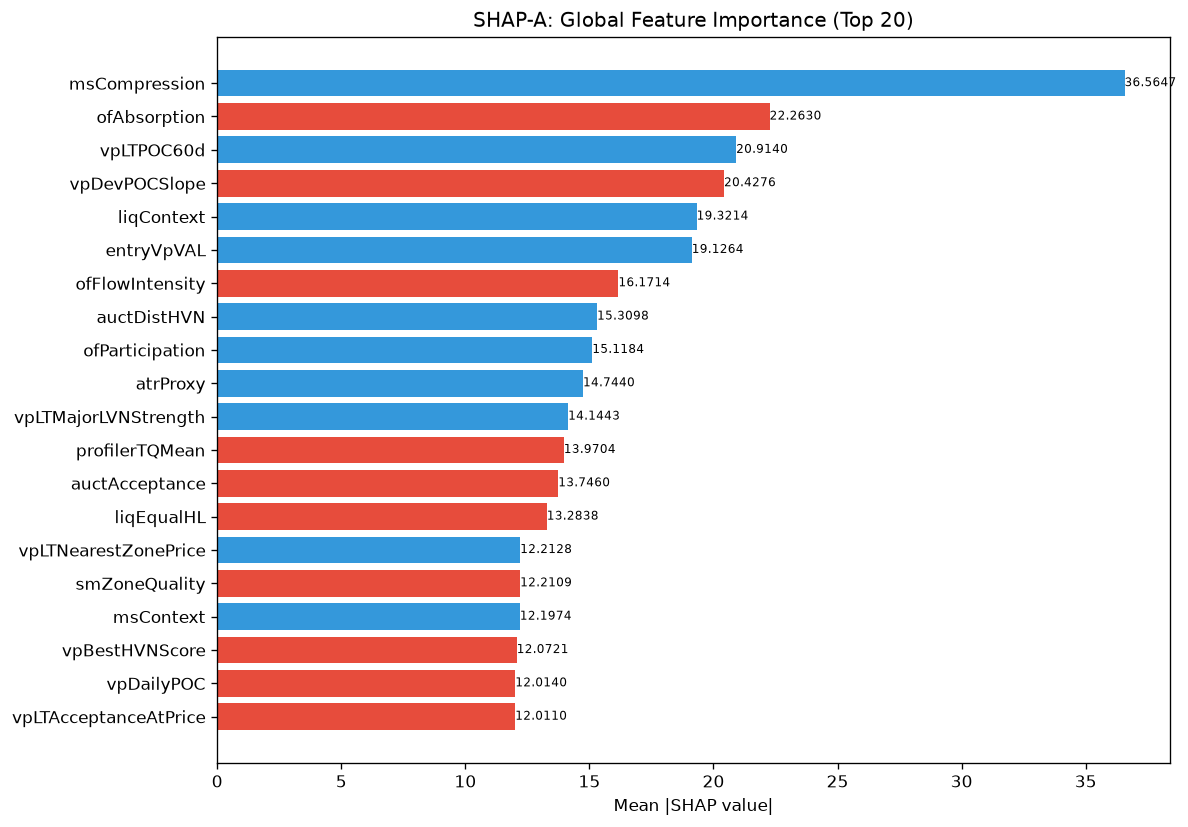

Source data for this figure (header and first rows):
feature, category, mean_abs_shap, mean_shap, std_shap, rank
msCompression, unknown, 36.56, 15.09, 66.25, 1
ofAbsorption, unknown, 22.26, -3.936, 27.43, 2
vpLTPOC60d, unknown, 20.91, 5.438, 25.39, 3
vpDevPOCSlope, unknown, 20.43, -0.9994, 15.72, 4
liqContext, engine_composite, 19.32, 0.5375, 33.89, 5
entryVpVAL, unknown, 19.13, 5.777, 52.58, 6
ofFlowIntensity, unknown, 16.17, -5.056, 45.96, 7
auctDistHVN, unknown, 15.31, 0.1136, 19.92, 8
ofParticipation, unknown, 15.12, 6.983, 28.53, 9
atrProxy, unknown, 14.74, 2.31, 17.65, 10
vpLTMajorLVNStrength, unknown, 14.14, 1.005, 15.28, 11
profilerTQMean, unknown, 13.97, -2.248, 19.71, 12
auctAcceptance, unknown, 13.75, -1.07, 48.06, 13
liqEqualHL, unknown, 13.28, -2.225, 28.5, 14
vpLTNearestZonePrice, unknown, 12.21, 1.694, 18.39, 15
smZoneQuality, unknown, 12.21, -0.1055, 10.69, 16
msContext, engine_composite, 12.2, 3.126, 23.76, 17
vpBestHVNScore, unknown, 12.07, -0.8057, 16.47, 18
vpDailyPOC, unknown, 12.01, -4.902, 24.88, 19
vpLTAcceptanceAtPrice, unknown, 12.01, -0.9139, 20.26, 20
ofDeltaProxy, unknown, 11.79, 1.755, 28.54, 21
auctShapeConf, unknown, 11.31, 1.126, 11.91, 22
vpLTMajorHVNStrength, unknown, 10.92, 1.629, 14.09, 23
ofContext, engine_composite, 10.82, 4.81, 31.14, 24
avgSpread, unknown, 10.17, -2.708, 12.99, 25
msTickImbalance, unknown, 10.15, -1.741, 21.77, 26
vpLTPOC10d, unknown, 10.05, -2.71, 11.51, 27
vpCompPOC, unknown, 10.04, 1.506, 16.12, 28
smFVG, unknown, 9.978, 0.3984, 8.604, 29
liqPremDisc, unknown, 9.871, -2.043, 28.47, 30
spreadToATR, unknown, 9.799, -0.5585, 10.21, 31
auctExpMoveATR, unknown, 9.595, 2.928, 23.21, 32
vpLTBalanceStability, unknown, 9.389, 1.541, 8.601, 33
vpVAOverlapRatio, unknown, 9.311, 2.395, 8.731, 34
vpLTPOCVelocity, unknown, 8.881, 1.284, 14.17, 35
vpLTPOC30d, unknown, 8.612, 2.05, 10.23, 36
liqDensity, unknown, 8.123, 4.069, 12.35, 37
entryVpVAH, unknown, 8.011, -1.625, 11.83, 38
entryVpDistHVN, unknown, 7.988, -1.583, 11.29, 39
msTickVelocity, unknown, 7.61, -0.2239, 5.992, 40
auctHVNStrength, unknown, 7.289, -0.9412, 12.44, 41
entryProfilerSamples, unknown, 6.915, -1.386, 6.763, 42
spreadPoints, unknown, 6.874, -2.798, 12.43, 43
msSpreadScore, unknown, 6.873, 0.4261, 12.32, 44
RR, unknown, 6.801, 3.187, 16.88, 45
vpLTMajorHVNPrice, unknown, 6.41, 2.041, 8.864, 46
auctMajorHVN, unknown, 5.996, 0.8232, 7.21, 47
entryVpDevPOCDir, unknown, 5.984, 1.118, 7.758, 48
vpLTTrendDuration, unknown, 5.97, 1.04, 7.492, 49
auctDistLVN, unknown, 5.361, -0.3926, 8.76, 50
liqStopCluster, unknown, 5.273, -0.3797, 8.172, 51
vpMigrationScore, unknown, 5.259, 1.093, 6.979, 52
auctExhaustion, unknown, 4.978, -1.854, 14.34, 53
auctLVNStrength, unknown, 4.927, -0.1365, 5.444, 54
smMitigation, unknown, 4.894, 1.069, 6.935, 55
profilerMigMean, unknown, 4.889, -0.606, 6.893, 56
vpPullbackPOC, unknown, 4.798, 1.225, 22.98, 57
auctExpReward, unknown, 4.717, 0.2517, 9.063, 58
entryLTNearestZoneStrength, unknown, 4.505, 0.3084, 6.033, 59
auctMajorLVN, unknown, 4.339, 0.4103, 3.682, 60
... 112 more rows
